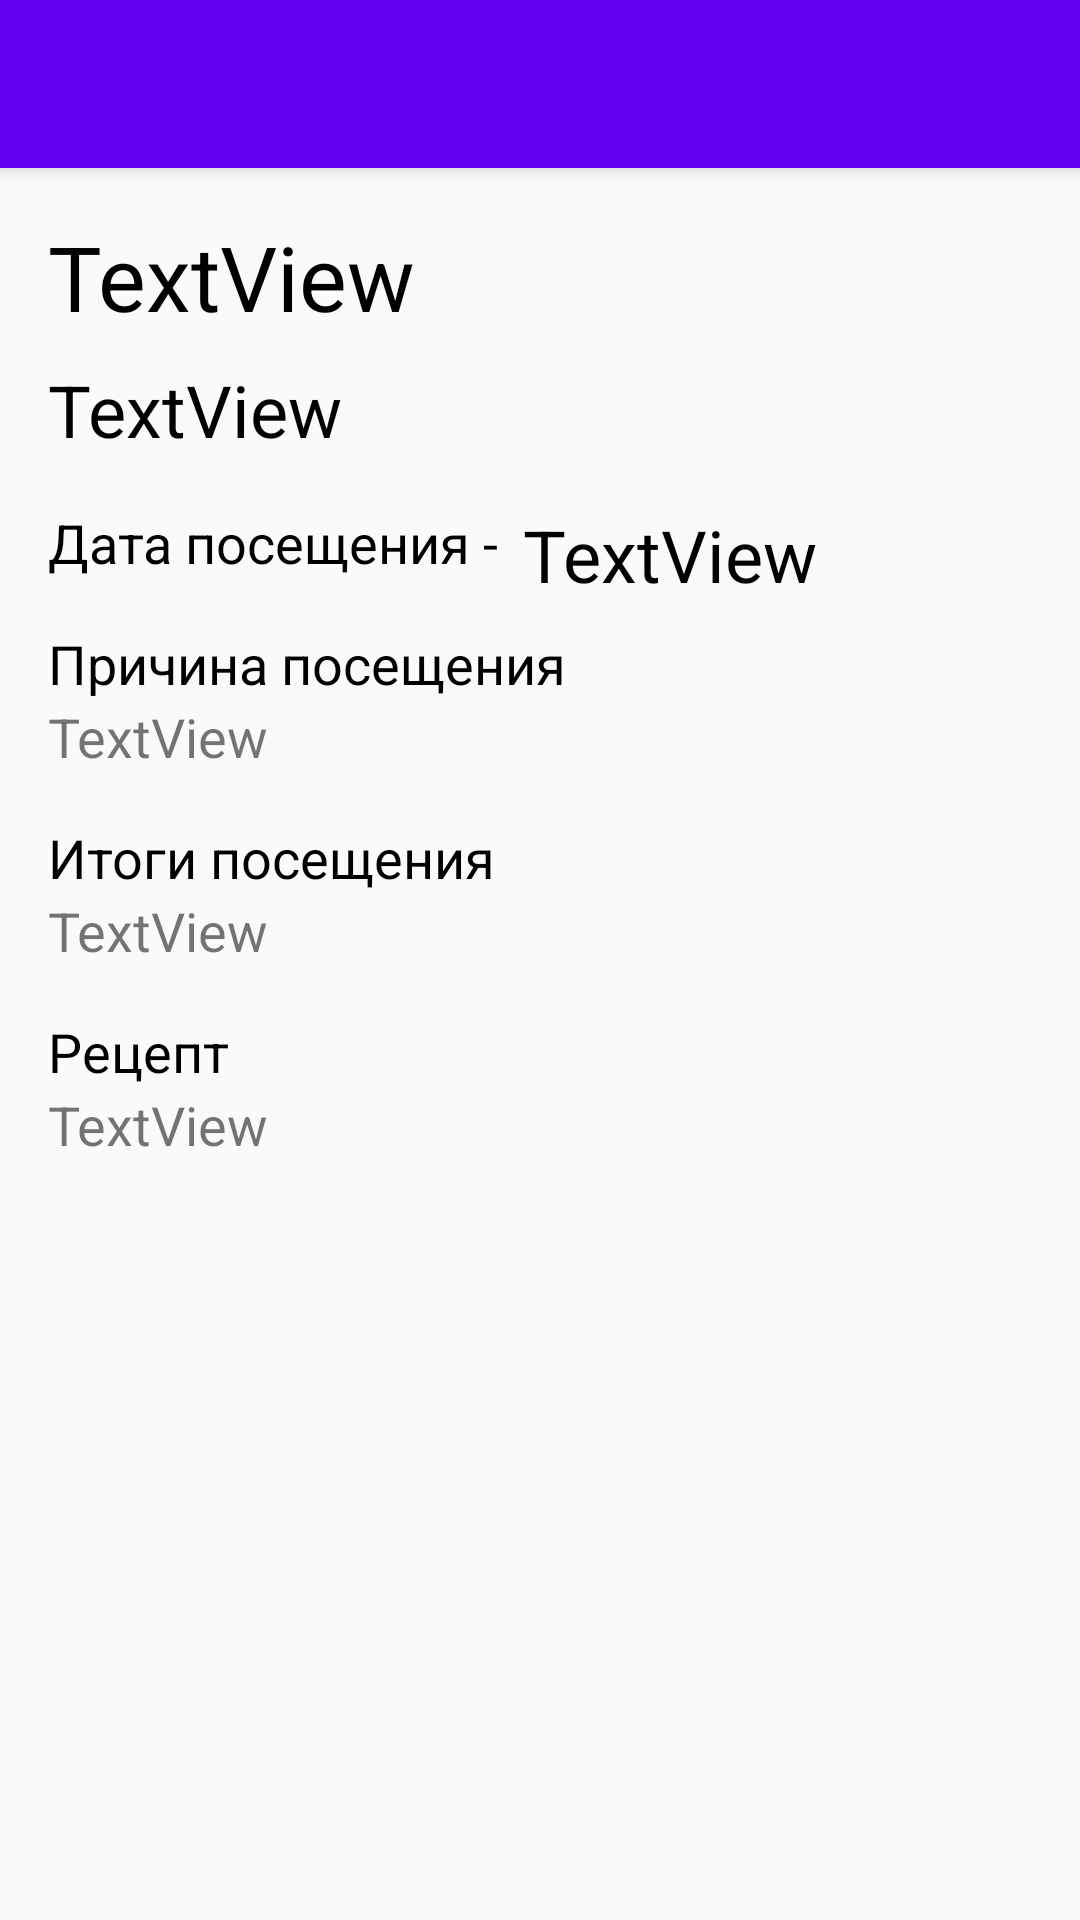

Reconstruct the res/layout file that produces this screen, plus the resources it refers to.
<!-- AndroidManifest.xml: application theme AppTheme -->
<!-- res/layout/activity_detail_doctor.xml -->
<?xml version="1.0" encoding="utf-8"?>
<androidx.coordinatorlayout.widget.CoordinatorLayout xmlns:android="http://schemas.android.com/apk/res/android"
    xmlns:app="http://schemas.android.com/apk/res-auto"
    xmlns:tools="http://schemas.android.com/tools"
    android:layout_width="match_parent"
    android:layout_height="match_parent"
    tools:context=".activity.DetailDoctorActivity">

    <com.google.android.material.appbar.AppBarLayout
        android:layout_width="match_parent"
        android:layout_height="wrap_content"
        android:theme="@style/AppTheme.AppBarOverlay">

        <include
            layout="@layout/toolbar"/>

    </com.google.android.material.appbar.AppBarLayout>

    <androidx.constraintlayout.widget.ConstraintLayout
        android:layout_width="match_parent"
        android:layout_height="match_parent"
        android:orientation="vertical"
        app:layout_behavior="@string/appbar_scrolling_view_behavior">

        <TextView
            android:id="@+id/txt_detail_doctor_title"
            android:layout_width="wrap_content"
            android:layout_height="wrap_content"
            android:layout_marginStart="16dp"
            android:layout_marginTop="16dp"
            android:text="@string/text_view"
            android:textColor="#000000"
            android:textSize="30sp"
            app:layout_constraintStart_toStartOf="parent"
            app:layout_constraintTop_toTopOf="parent" />

        <TextView
            android:id="@+id/textView25"
            android:layout_width="wrap_content"
            android:layout_height="wrap_content"
            android:layout_marginStart="16dp"
            android:layout_marginTop="16dp"
            android:text="@string/detail_visit_date"
            android:textColor="#000000"
            android:textSize="18sp"
            app:layout_constraintStart_toStartOf="parent"
            app:layout_constraintTop_toBottomOf="@+id/txt_detail_doctor_hospital" />

        <TextView
            android:id="@+id/txt_detail_doctor_visit"
            android:layout_width="wrap_content"
            android:layout_height="wrap_content"
            android:layout_marginStart="8dp"
            android:layout_marginTop="16dp"
            android:text="@string/text_view"
            android:textColor="#000000"
            android:textSize="24sp"
            app:layout_constraintStart_toEndOf="@+id/textView25"
            app:layout_constraintTop_toBottomOf="@+id/txt_detail_doctor_hospital" />

        <TextView
            android:id="@+id/textView29"
            android:layout_width="wrap_content"
            android:layout_height="wrap_content"
            android:layout_marginStart="16dp"
            android:layout_marginTop="16dp"
            android:text="@string/doctor_couse"
            android:textColor="#000000"
            android:textSize="18sp"
            app:layout_constraintStart_toStartOf="parent"
            app:layout_constraintTop_toBottomOf="@+id/textView25" />

        <TextView
            android:id="@+id/txt_detail_doctor_cause"
            android:layout_width="wrap_content"
            android:layout_height="wrap_content"
            android:layout_marginStart="16dp"
            android:text="@string/text_view"
            android:textSize="18sp"
            app:layout_constraintStart_toStartOf="parent"
            app:layout_constraintTop_toBottomOf="@+id/textView29" />

        <TextView
            android:id="@+id/txt_detail_doctor_hospital"
            android:layout_width="wrap_content"
            android:layout_height="wrap_content"
            android:layout_marginStart="16dp"
            android:layout_marginTop="8dp"
            android:text="@string/text_view"
            android:textColor="#000000"
            android:textSize="24sp"
            app:layout_constraintStart_toStartOf="parent"
            app:layout_constraintTop_toBottomOf="@+id/txt_detail_doctor_title" />

        <TextView
            android:id="@+id/textView35"
            android:layout_width="wrap_content"
            android:layout_height="wrap_content"
            android:layout_marginStart="16dp"
            android:layout_marginTop="16dp"
            android:text="@string/doctor_result"
            android:textColor="#000000"
            android:textSize="18sp"
            app:layout_constraintStart_toStartOf="parent"
            app:layout_constraintTop_toBottomOf="@+id/txt_detail_doctor_cause" />

        <TextView
            android:id="@+id/txt_detail_doctor_result"
            android:layout_width="wrap_content"
            android:layout_height="wrap_content"
            android:layout_marginStart="16dp"
            android:text="@string/text_view"
            android:textSize="18sp"
            app:layout_constraintStart_toStartOf="parent"
            app:layout_constraintTop_toBottomOf="@+id/textView35" />

        <TextView
            android:id="@+id/textView37"
            android:layout_width="wrap_content"
            android:layout_height="wrap_content"
            android:layout_marginStart="16dp"
            android:layout_marginTop="16dp"
            android:text="@string/recipe"
            android:textColor="#000000"
            android:textSize="18sp"
            app:layout_constraintStart_toStartOf="parent"
            app:layout_constraintTop_toBottomOf="@+id/txt_detail_doctor_result" />

        <TextView
            android:id="@+id/txt_detail_doctor_recipe"
            android:layout_width="wrap_content"
            android:layout_height="wrap_content"
            android:layout_marginStart="16dp"
            android:text="@string/text_view"
            android:textSize="18sp"
            app:layout_constraintStart_toStartOf="parent"
            app:layout_constraintTop_toBottomOf="@+id/textView37" />

    </androidx.constraintlayout.widget.ConstraintLayout>
</androidx.coordinatorlayout.widget.CoordinatorLayout>
<!-- res/layout/toolbar.xml (included above) -->
<?xml version="1.0" encoding="utf-8"?>
<androidx.appcompat.widget.Toolbar
    xmlns:android="http://schemas.android.com/apk/res/android"
    xmlns:app="http://schemas.android.com/apk/res-auto"
    android:id="@+id/toolbar"
    app:theme="@style/Toolbar"
    android:layout_width="match_parent"
    android:layout_height="?android:actionBarSize">

</androidx.appcompat.widget.Toolbar>
<!-- resources referenced by this layout -->
<resources>
  <string name="detail_visit_date">Дата посещения -</string>
  <string name="doctor_couse">Причина посещения</string>
  <string name="doctor_result">Итоги посещения</string>
  <string name="recipe">Рецепт</string>
  <string name="text_view">TextView</string>
  <style name="AppTheme.AppBarOverlay" parent="ThemeOverlay.AppCompat.Dark.ActionBar" />
  <style name="Toolbar">
          <item name="android:layout_width">match_parent</item>
          <item name="android:layout_height">?attr/actionBarSize</item>
          <item name="theme">@style/ThemeOverlay.AppCompat.Dark.ActionBar</item>
          <item name="android:background">@color/colorPrimary</item>
      </style>
  <style name="AppTheme" parent="Theme.AppCompat.Light.NoActionBar">
          
          <item name="colorPrimary">@color/colorPrimary</item>
          <item name="colorPrimaryDark">@color/colorPrimaryDark</item>
          <item name="colorAccent">@color/colorAccent</item>
      </style>
  <color name="colorPrimary">#6200EE</color>
  <color name="colorPrimaryDark">#3700B3</color>
  <color name="colorAccent">#d81b60</color>
</resources>
